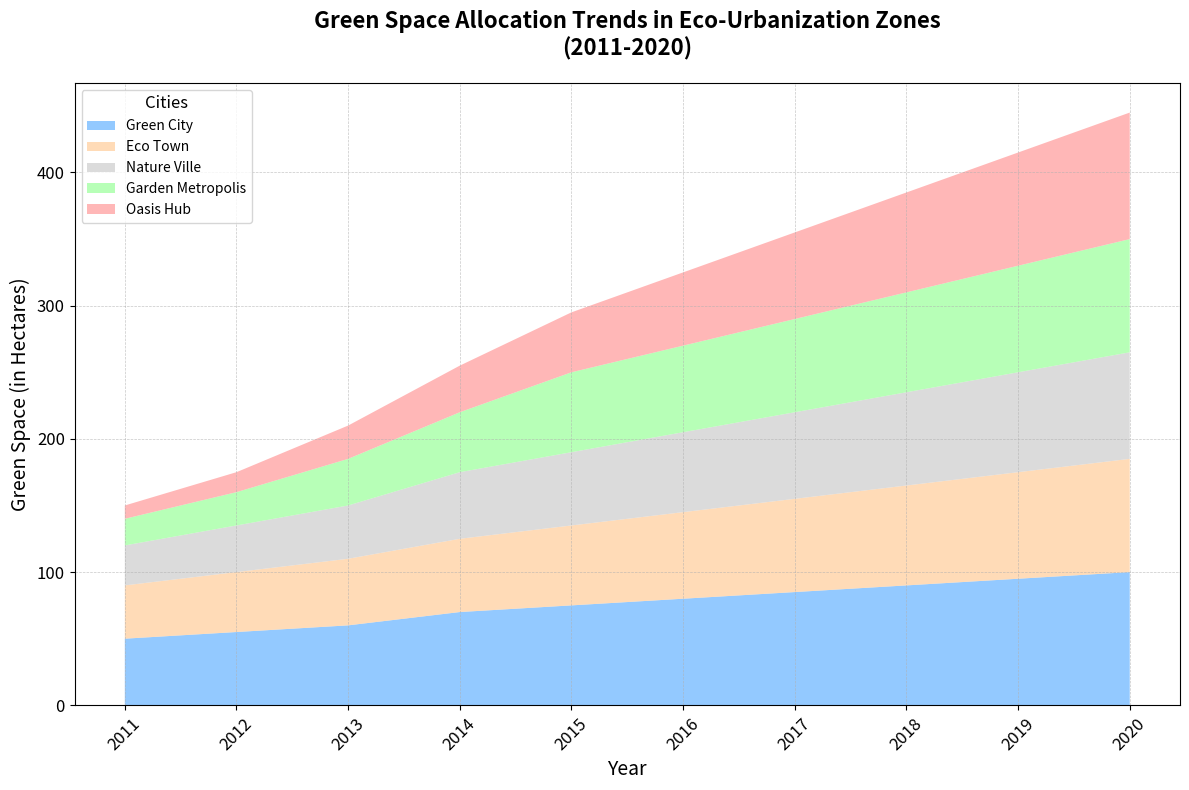

Python code for this plot:
import matplotlib.pyplot as plt
import numpy as np

years = np.arange(2011, 2021)

green_space = {
    'Green City': np.array([50, 55, 60, 70, 75, 80, 85, 90, 95, 100]),
    'Eco Town': np.array([40, 45, 50, 55, 60, 65, 70, 75, 80, 85]),
    'Nature Ville': np.array([30, 35, 40, 50, 55, 60, 65, 70, 75, 80]),
    'Garden Metropolis': np.array([20, 25, 35, 45, 60, 65, 70, 75, 80, 85]),
    'Oasis Hub': np.array([10, 15, 25, 35, 45, 55, 65, 75, 85, 95])
}

# Manually shuffled colors
colors = ['#66b3ff', '#ffcc99', '#cccccc', '#99ff99', '#ff9999']

plt.figure(figsize=(12, 8))
plt.stackplot(years, green_space.values(), labels=green_space.keys(), colors=colors, alpha=0.7)

plt.title('Green Space Allocation Trends in Eco-Urbanization Zones\n(2011-2020)', fontsize=16, weight='bold', pad=20)
plt.xlabel('Year', fontsize=14)
plt.ylabel('Green Space (in Hectares)', fontsize=14)
plt.xticks(years, rotation=45)
plt.grid(True, linestyle='--', linewidth=0.5, alpha=0.7)
plt.tick_params(axis='both', which='major', labelsize=12)
plt.legend(title='Cities', title_fontsize=12, fontsize=10, loc='upper left')
plt.tight_layout()
plt.show()
